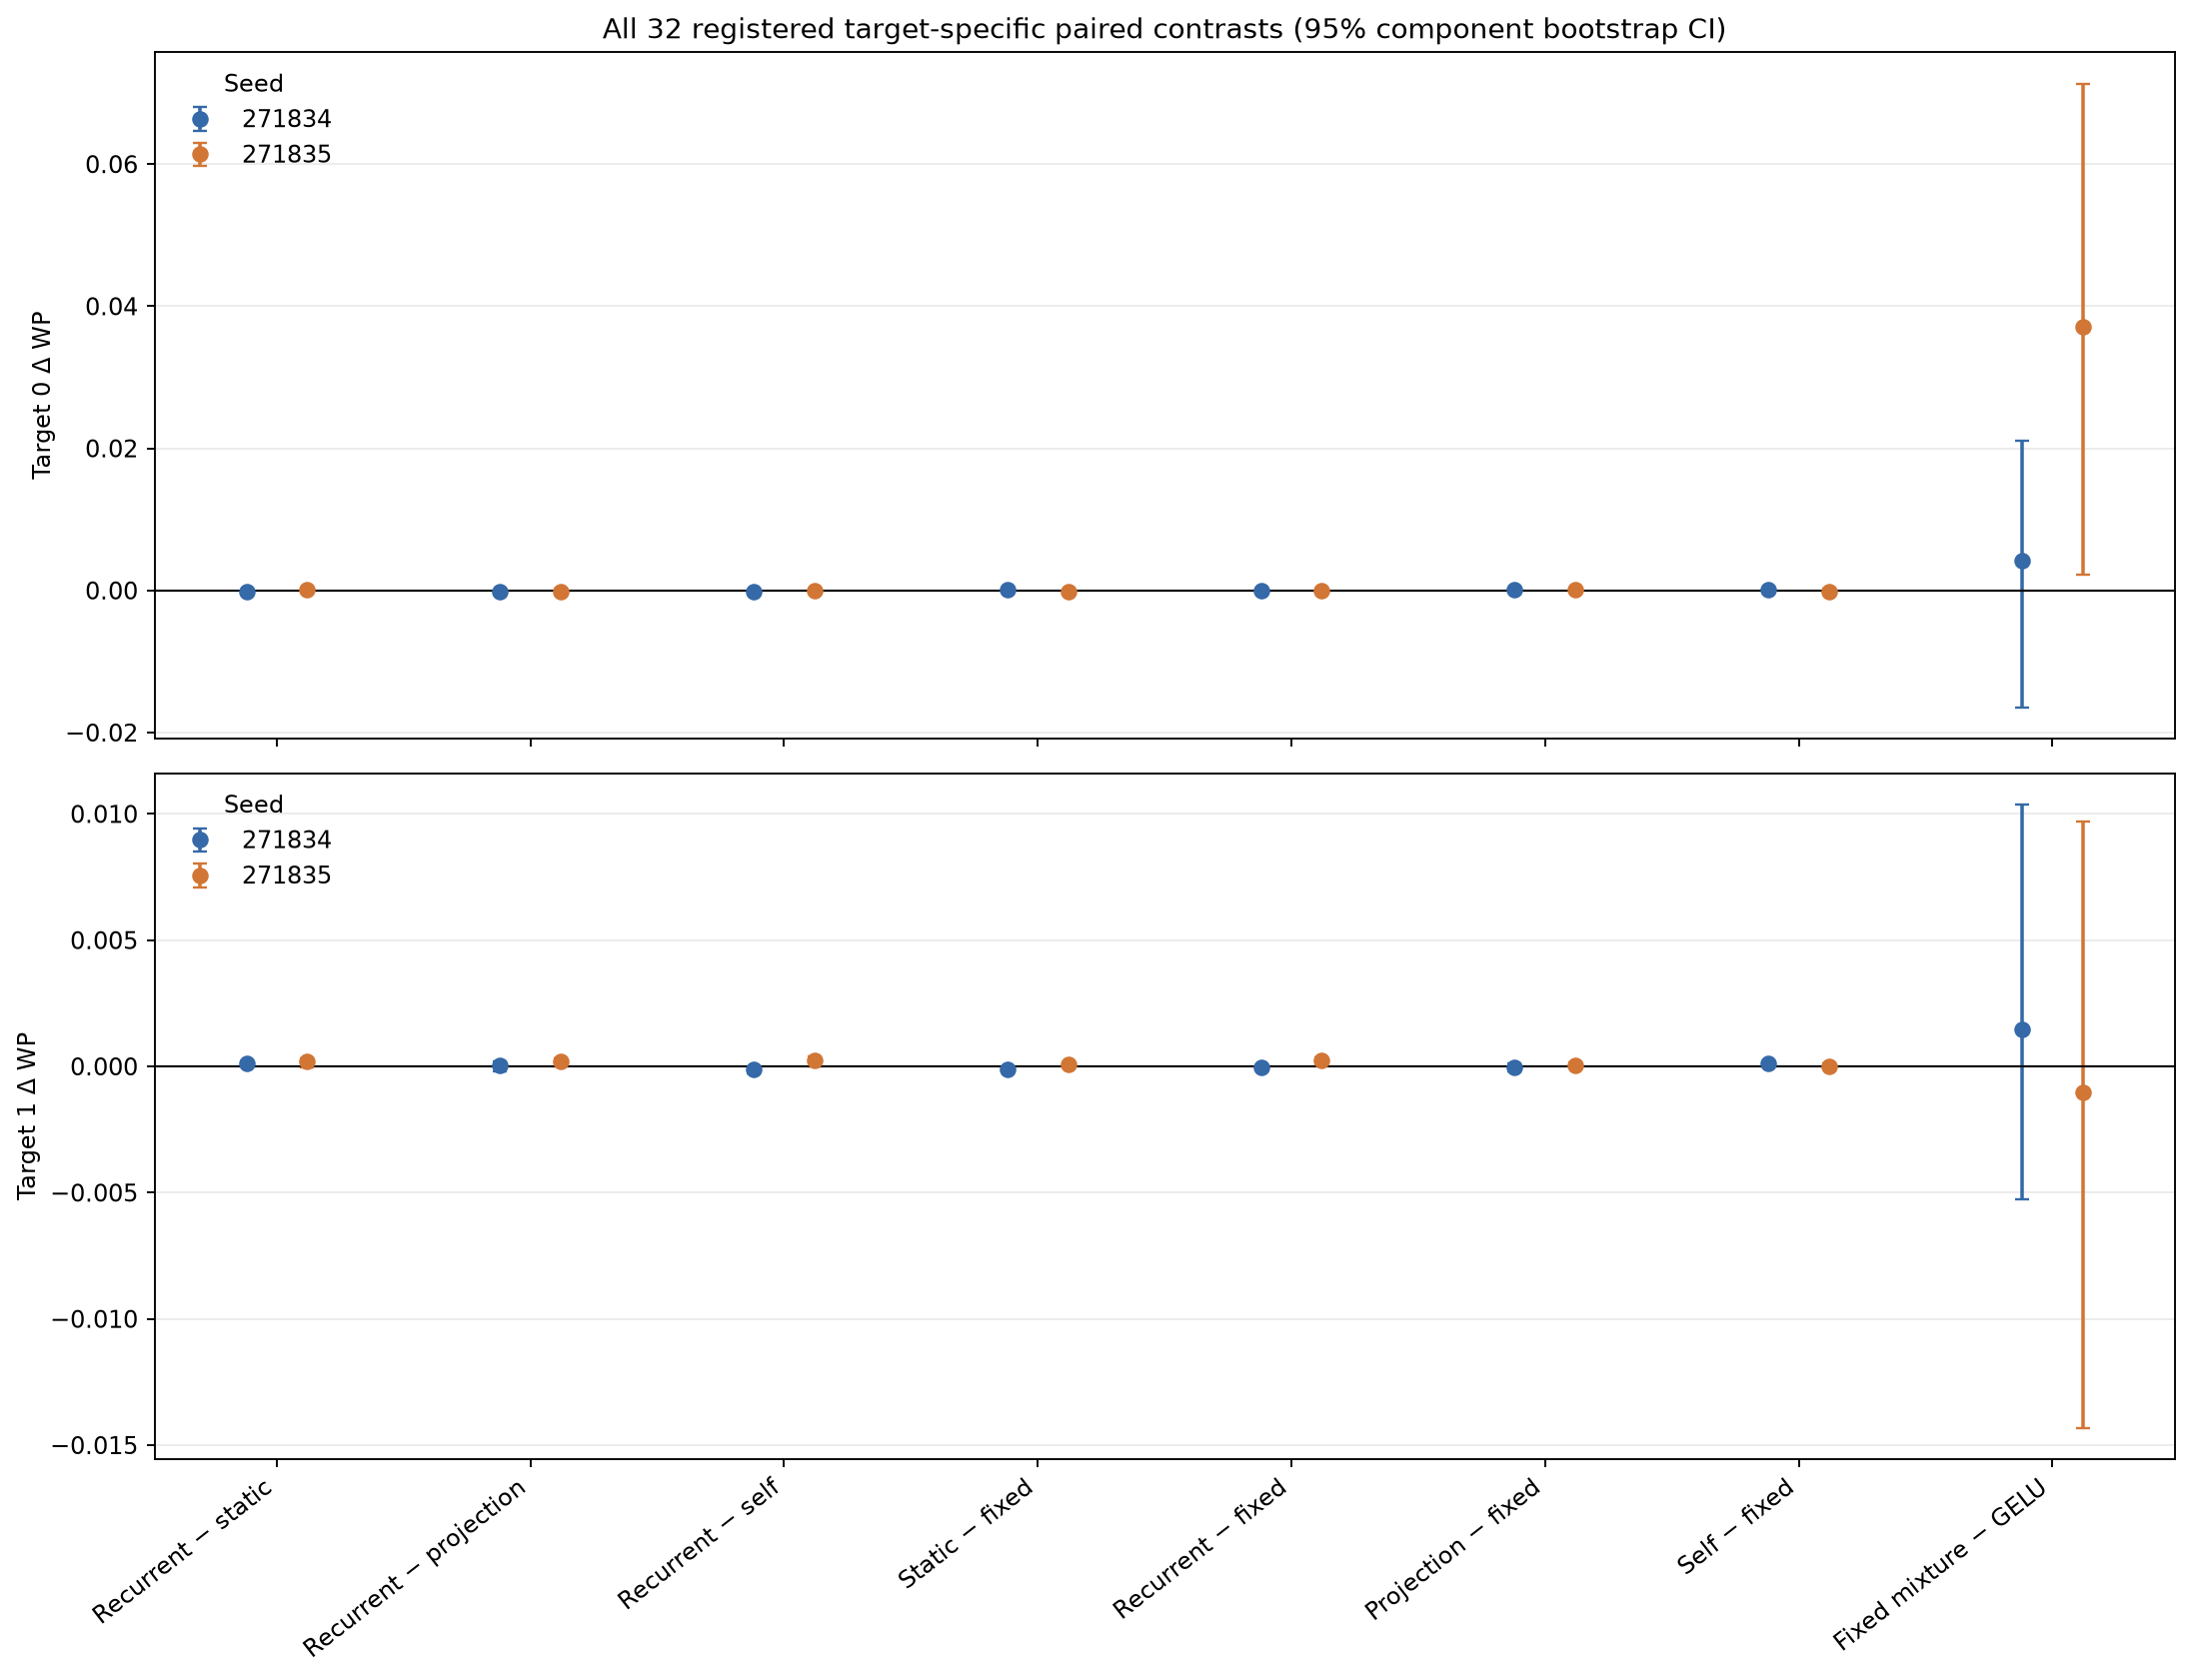

Values plotted in this chart, from the file beside it:
seed, contrast, target, candidate_minus_reference, ci95_low, ci95_high
271834, Recurrent − static, Target 0, -0.000129, -0.0002893, -1.3018142644748183e-05
271834, Recurrent − static, Target 1, 0.0001004, 1.2329118042270216e-05, 0.000193
271834, Recurrent − projection, Target 0, -0.0001509, -0.0002922, -6.617074815663267e-05
271834, Recurrent − projection, Target 1, 2.915021869004386e-05, -0.0002145, 0.0002147
271834, Recurrent − self, Target 0, -0.0001278, -0.0003017, -1.7728986456591626e-06
271834, Recurrent − self, Target 1, -0.0001298, -0.0002901, -3.337680939395492e-05
271834, Static − fixed, Target 0, 5.481508060772855e-05, -6.458387618658856e-06, 0.0001354
271834, Static − fixed, Target 1, -0.0001287, -0.0002298, -5.2524560360417424e-05
271834, Recurrent − fixed, Target 0, -7.420862085788515e-05, -0.0001812, 1.288290305545416e-05
271834, Recurrent − fixed, Target 1, -2.8311381009171743e-05, -0.0001337, 5.7325404923500015e-05
271834, Projection − fixed, Target 0, 7.667226443602848e-05, -2.016922223058576e-05, 0.0001955
271834, Projection − fixed, Target 1, -5.7461599699215604e-05, -0.0002089, 0.0001269
271834, Self − fixed, Target 0, 5.359229411855404e-05, -2.5347828163821415e-05, 0.000157
271834, Self − fixed, Target 1, 0.0001015, 3.530739786225673e-05, 0.0001921
271834, Fixed mixture − GELU, Target 0, 0.004213, -0.01646, 0.02106
271834, Fixed mixture − GELU, Target 1, 0.001477, -0.005281, 0.01037
271835, Recurrent − static, Target 0, 7.905004369046509e-05, -0.0002371, 0.0004513
271835, Recurrent − static, Target 1, 0.0001819, -1.9863292205228587e-05, 0.0003345
271835, Recurrent − projection, Target 0, -0.0002275, -0.0006057, 0.0001809
271835, Recurrent − projection, Target 1, 0.0002086, 1.0143566718053e-05, 0.0003344
271835, Recurrent − self, Target 0, 3.5260838098127856e-05, -0.0001215, 0.000232
271835, Recurrent − self, Target 1, 0.0002454, 9.330986345297554e-06, 0.0004029
271835, Static − fixed, Target 0, -0.0001525, -0.000363, 3.513097384156271e-05
271835, Static − fixed, Target 1, 6.512511714651392e-05, 8.491836387686247e-06, 0.0001235
271835, Recurrent − fixed, Target 0, -7.349055157834794e-05, -0.0003664, 0.0002553
271835, Recurrent − fixed, Target 1, 0.000247, 6.034364938192344e-05, 0.0003763
271835, Projection − fixed, Target 0, 0.000154, 1.1306518597810347e-05, 0.0002884
271835, Projection − fixed, Target 1, 3.840386669001772e-05, -4.773302015606134e-05, 0.0001503
271835, Self − fixed, Target 0, -0.0001088, -0.000408, 0.0002025
271835, Self − fixed, Target 1, 1.6722864045193297e-06, -9.629379055154097e-05, 0.00013
271835, Fixed mixture − GELU, Target 0, 0.03712, 0.002234, 0.07133
271835, Fixed mixture − GELU, Target 1, -0.001018, -0.01434, 0.00969
